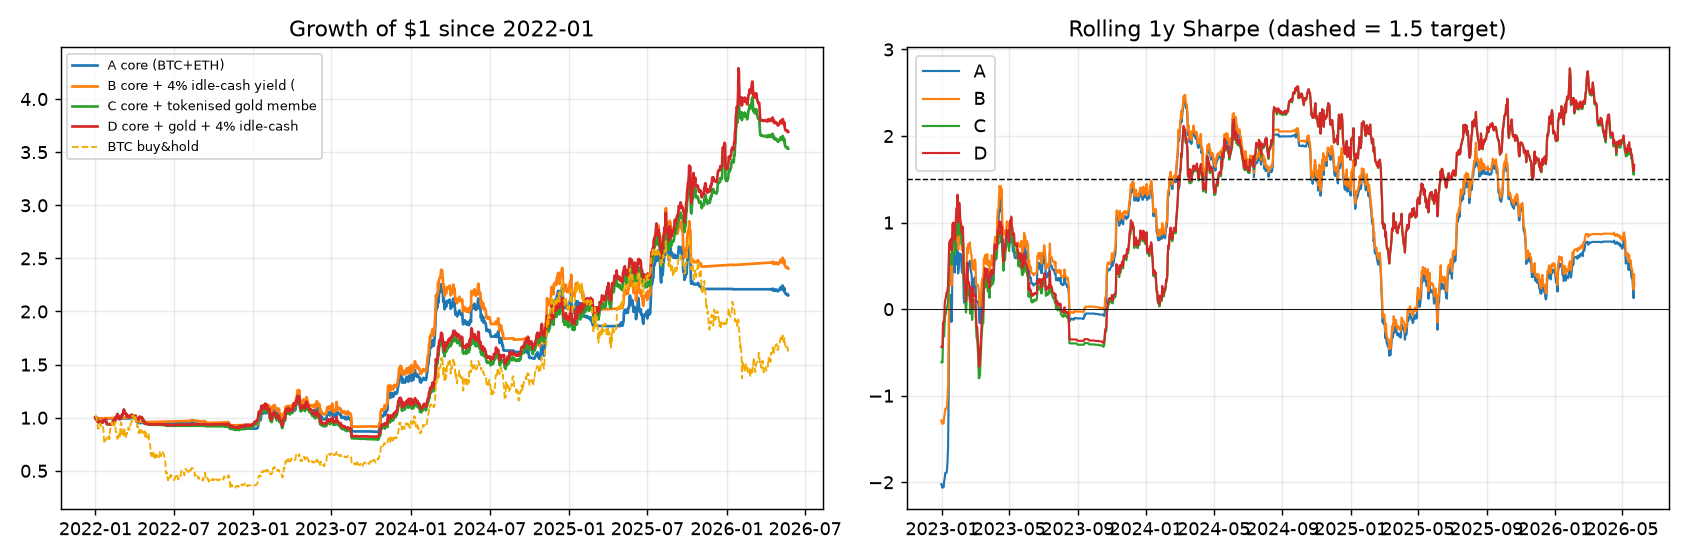

The table this chart was drawn from, first rows:
variant, window, cagr, sharpe, sortino, maxdd, vol
A  core (BTC+ETH), 2020-06+, 0.4241, 1.335, 1.676, -0.3114, 0.2979
A  core (BTC+ETH), 2022+, 0.1905, 0.7759, 0.8913, -0.3114, 0.272
B  core + 4% idle-cash yield (data-groun…, 2020-06+, 0.4591, 1.417, 1.774, -0.3014, 0.2977
B  core + 4% idle-cash yield (data-groun…, 2022+, 0.2209, 0.8692, 0.9932, -0.3014, 0.2718
C  core + tokenised gold member (hindsig…, 2020-06+, 0.4409, 1.418, 1.88, -0.3841, 0.2866
C  core + tokenised gold member (hindsig…, 2022+, 0.3327, 1.208, 1.584, -0.3259, 0.2673
D  core + gold + 4% idle-cash yield, 2020-06+, 0.4598, 1.463, 1.937, -0.3576, 0.2867
D  core + gold + 4% idle-cash yield, 2022+, 0.346, 1.246, 1.63, -0.3206, 0.2672
